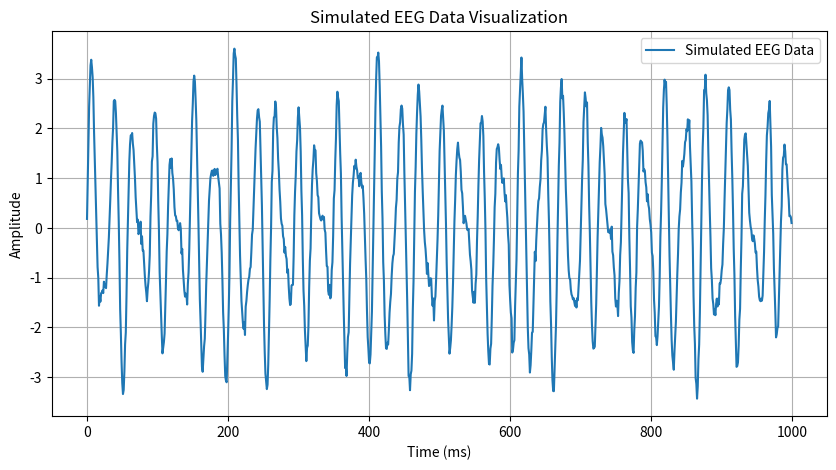

Write the Python code that produced this figure.

import numpy as np
import matplotlib.pyplot as plt

def generate_simulated_eeg_data(length=1000, sampling_rate=256, noise_level=0.1):
    time = np.arange(0, length) / sampling_rate
    alpha_freq = np.random.uniform(8, 12)  # Alpha wave frequency (8-12 Hz)
    beta_freq = np.random.uniform(12, 30)  # Beta wave frequency (12-30 Hz)
    theta_freq = np.random.uniform(4, 8)  # Theta wave frequency (4-8 Hz)
    delta_freq = np.random.uniform(1, 4)  # Delta wave frequency (1-4 Hz)
    alpha_wave = np.sin(alpha_freq * 2 * np.pi * time)
    beta_wave = np.sin(beta_freq * 2 * np.pi * time)
    theta_wave = np.sin(theta_freq * 2 * np.pi * time)
    delta_wave = np.sin(delta_freq * 2 * np.pi * time)
    simulated_data = (
        2 * alpha_wave
        + 1 * beta_wave
        + 0.5 * theta_wave
        + 0.2 * delta_wave
        + noise_level * np.random.normal(size=length)
    )
    return simulated_data

def plot_eeg_data(data):
    plt.figure(figsize=(10, 5))
    plt.plot(data, label='Simulated EEG Data')
    plt.title('Simulated EEG Data Visualization')
    plt.xlabel('Time (ms)')
    plt.ylabel('Amplitude')
    plt.legend()
    plt.grid(True)
    plt.savefig('eeg_plot.png')  
    plt.show()

def interpret_eeg_data(data):
    mean_value = np.mean(data)
    std_deviation = np.std(data)
    fft_result = np.fft.fft(data)
    freqs = np.fft.fftfreq(len(data))
    dominant_freq = np.abs(freqs[np.argmax(np.abs(fft_result))]) * 256  
    print("Mean Value:", mean_value)
    print("Standard Deviation:", std_deviation)
    print("Dominant Frequency Component (Hz):", dominant_freq)

def main():

    simulated_data = generate_simulated_eeg_data()

    plot_eeg_data(simulated_data)

    interpret_eeg_data(simulated_data)

if __name__ == "__main__":
    main()
